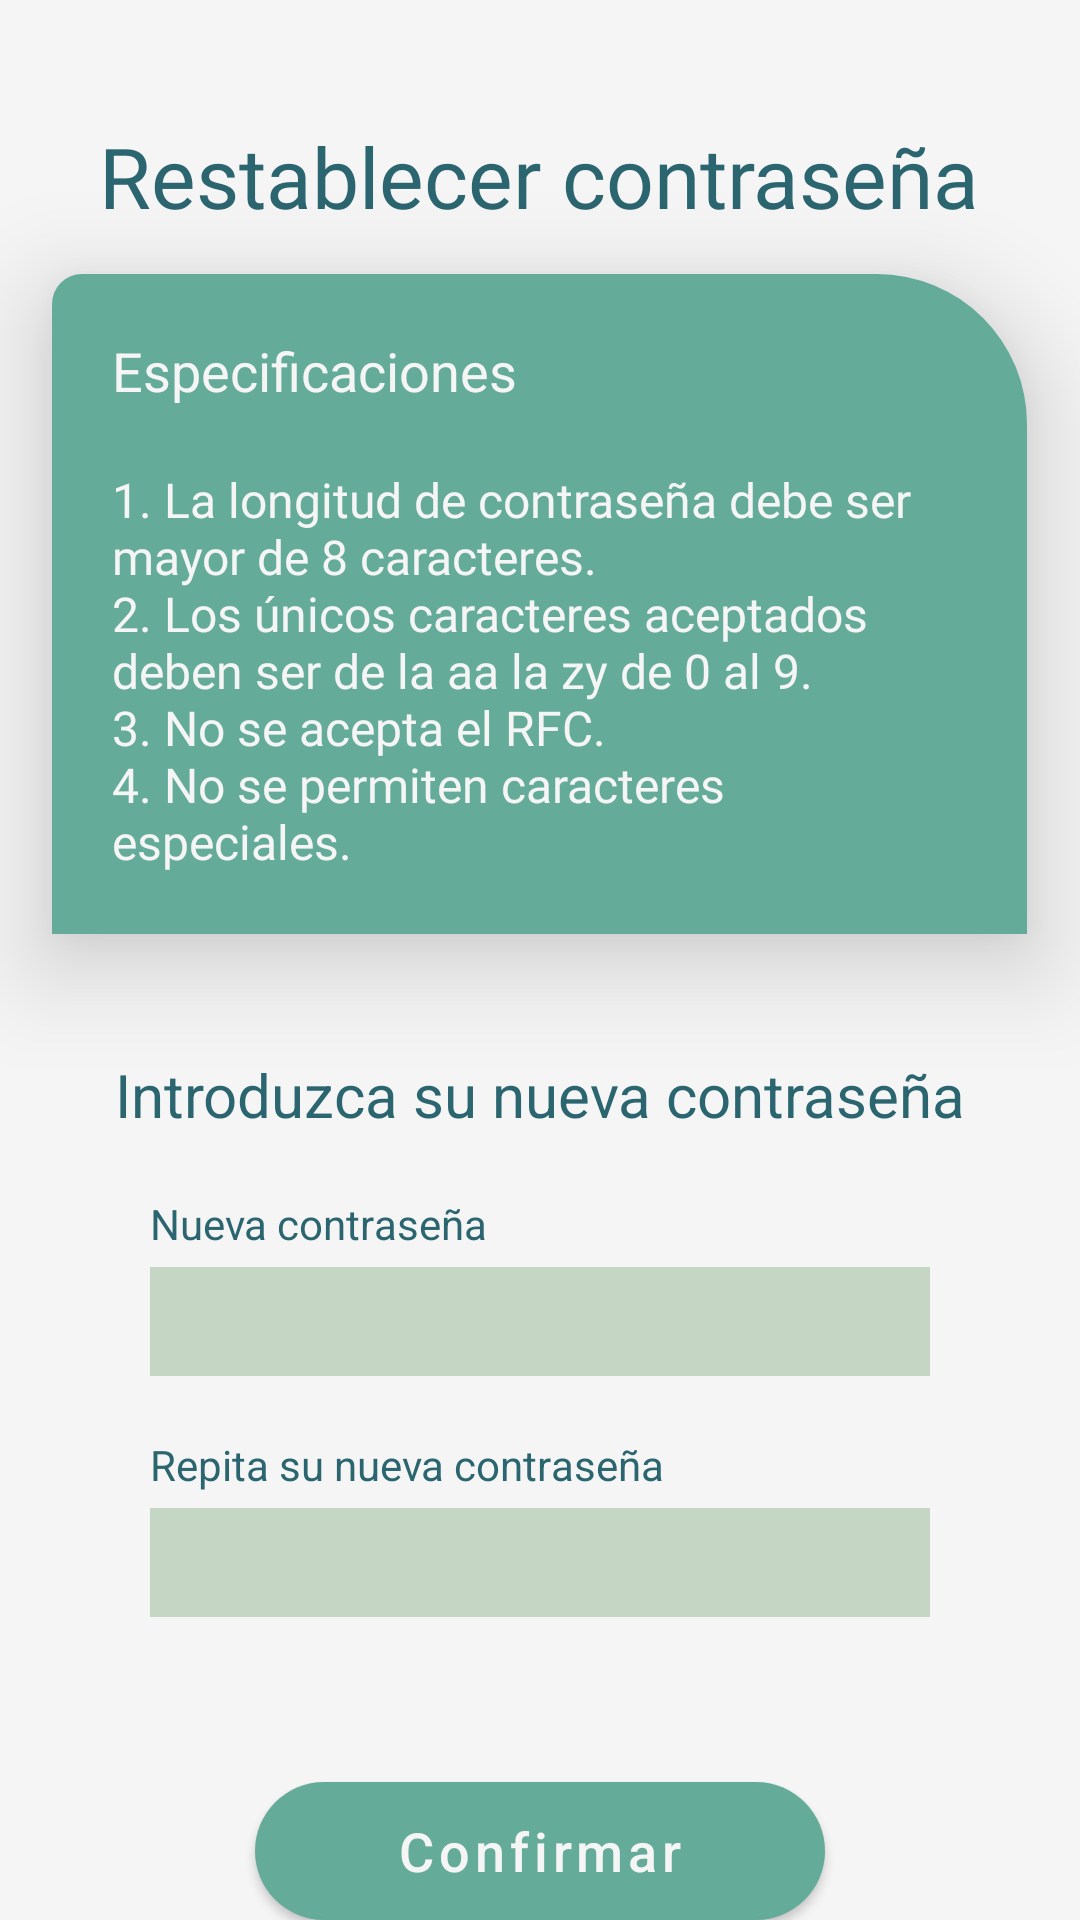

Write the Android layout XML for this screen, with the resource values it uses.
<!-- AndroidManifest.xml: application theme Theme.Dclaro -->
<!-- res/layout/activity_restablecer_contrasenia.xml -->
<?xml version="1.0" encoding="utf-8"?>
<LinearLayout xmlns:android="http://schemas.android.com/apk/res/android"
    xmlns:app="http://schemas.android.com/apk/res-auto"
    xmlns:tools="http://schemas.android.com/tools"
    android:layout_width="match_parent"
    android:layout_height="match_parent"
    android:orientation="vertical"
    android:background="@color/verdePaloMuyClaro"
    tools:context=".RestablecerContraseniaActivity">


    <TextView
        android:id="@+id/tv_restablecerContrasenia"
        android:layout_width="wrap_content"
        android:layout_height="wrap_content"
        android:text="@string/restablecerContrasenia"
        android:textColor="@color/colorElementosOscuros"
        android:textSize="28sp"
        android:fontFamily="@font/manrope_bold"
        android:layout_gravity="center_horizontal"
        android:layout_marginTop="40dp"/>

    <LinearLayout
        android:layout_width="325dp"
        android:layout_height="wrap_content"
        android:orientation="vertical"
        android:layout_gravity="center_horizontal"
        android:layout_marginTop="14dp"
        android:background="@drawable/forma"
        android:paddingVertical="20dp"
        android:paddingHorizontal="20dp"
        android:elevation="20dp">

        <TextView
            android:layout_width="match_parent"
            android:layout_height="wrap_content"
            android:text="Especificaciones"
            android:textSize="18sp"
            android:textAlignment="viewStart"
            android:textColor="@color/verdePaloMuyClaro"/>

        <TextView
            android:layout_width="match_parent"
            android:layout_height="wrap_content"
            android:text="@string/especificacionesContrasenia"
            android:textSize="16sp"
            android:textColor="@color/verdePaloMuyClaro"
            android:fontFamily="@font/manrope_medium"
            android:layout_marginTop="20dp"/>

    </LinearLayout>

    <TextView
        android:id="@+id/tv_introduceContrasenia"
        android:layout_width="wrap_content"
        android:layout_height="wrap_content"
        android:text="@string/introduceContrasenia"
        android:textColor="@color/colorElementosOscuros"
        android:textSize="20sp"
        android:layout_gravity="center_horizontal"
        android:layout_marginTop="40dp"/>

    <ScrollView
        android:id="@+id/sv_campos"
        android:layout_width="match_parent"
        android:layout_height="wrap_content"
        android:paddingHorizontal="50dp"
        android:scrollbars="none">

    <LinearLayout
        android:layout_width="match_parent"
        android:layout_height="match_parent"
        android:paddingBottom="40dp"
        android:orientation="vertical">

        <TextView
            android:layout_width="wrap_content"
            android:layout_height="wrap_content"
            android:text="@string/nuevaContrasenia"
            android:textColor="@color/colorElementosOscuros"
            android:layout_marginTop="20dp"/>

        <EditText
            android:layout_marginTop="5dp"
            android:layout_width="match_parent"
            android:layout_height="wrap_content"
            android:background="@color/verdePalo"
            android:paddingVertical="6dp"
            android:paddingHorizontal="10dp"
            android:fontFamily="@font/manrope_bold"
            android:textColor="@color/colorElementosOscuros"
            android:textColorHint="@color/colorElementosOscuros"
            android:textAlignment="textStart"
            android:inputType="textPassword"/>

        <TextView
            android:layout_width="wrap_content"
            android:layout_height="wrap_content"
            android:text="@string/repiteContrasenia"
            android:textColor="@color/colorElementosOscuros"
            android:layout_marginTop="20dp"/>

        <EditText
            android:layout_marginTop="5dp"
            android:layout_width="match_parent"
            android:layout_height="wrap_content"
            android:background="@color/verdePalo"
            android:paddingVertical="6dp"
            android:paddingHorizontal="10dp"
            android:fontFamily="@font/manrope_bold"
            android:textColor="@color/colorElementosOscuros"
            android:textColorHint="@color/colorElementosOscuros"
            android:textAlignment="textStart"
            android:inputType="textPassword"/>


    </LinearLayout>

    </ScrollView>
    <Button
        android:id="@+id/btn_confirmarContrasenia"
        android:layout_width="190dp"
        android:layout_height="wrap_content"
        android:layout_gravity="center_horizontal"
        android:enabled="true"
        android:text="Confirmar"
        android:textSize="18sp"
        android:layout_marginTop="15dp"
        android:textAllCaps="false"
        android:background="@drawable/round_button"
        app:backgroundTint="@color/colorElementosClaros"
        android:textColor="@color/verdePaloMuyClaro"
        android:paddingHorizontal="40dp"/>
</LinearLayout>
<!-- resources referenced by this layout -->
<resources>
  <color name="colorElementosClaros">#64AC99</color>
  <color name="colorElementosOscuros">#2B656F</color>
  <color name="verdePalo">#C6D6C4</color>
  <color name="verdePaloMuyClaro">#F5F5F5</color>
  <!-- drawable forma (drawable) -->
  <?xml version="1.0" encoding="utf-8"?>
  <shape xmlns:android="http://schemas.android.com/apk/res/android">
      <corners android:topLeftRadius="10dp" android:topRightRadius="50dp"/>
      <solid android:color="@color/colorElementosClaros"/>
  </shape>
  <!-- drawable round_button (drawable) -->
  <?xml version="1.0" encoding="utf-8"?>
  <selector xmlns:android="http://schemas.android.com/apk/res/android">
      <item>
          <shape android:shape="rectangle">
              <corners android:radius="1000dp"></corners>
              <solid android:color="@color/colorElementosClaros"></solid>
          </shape>
      </item>
  </selector>
  <string name="especificacionesContrasenia">1. La longitud de contraseña debe ser mayor de 8 caracteres. \n2. Los únicos caracteres aceptados deben ser de la "a" a la "z" y de 0 al 9. \n3. No se acepta el RFC. \n4. No se permiten caracteres especiales. </string>
  <string name="introduceContrasenia">Introduzca su nueva contraseña</string>
  <string name="nuevaContrasenia">Nueva contraseña</string>
  <string name="repiteContrasenia">Repita su nueva contraseña</string>
  <string name="restablecerContrasenia">Restablecer contraseña</string>
  <style name="Theme.Dclaro" parent="Theme.MaterialComponents.DayNight.DarkActionBar">
          
          <item name="colorPrimary">@color/colorElementosClaros</item>
          <item name="colorPrimaryVariant">@color/colorElementosOscuros</item>
          <item name="colorOnPrimary">@color/white</item>
          
          <item name="colorSecondary">@color/colorElementosClaros</item>
          <item name="colorSecondaryVariant">@color/colorElementosOscuros</item>
          <item name="colorOnSecondary">@color/black</item>
          
          <item name="android:statusBarColor">?attr/colorPrimaryVariant</item>
          
      </style>
  <color name="white">#FFFFFF</color>
  <color name="black">#FF000000</color>
</resources>
